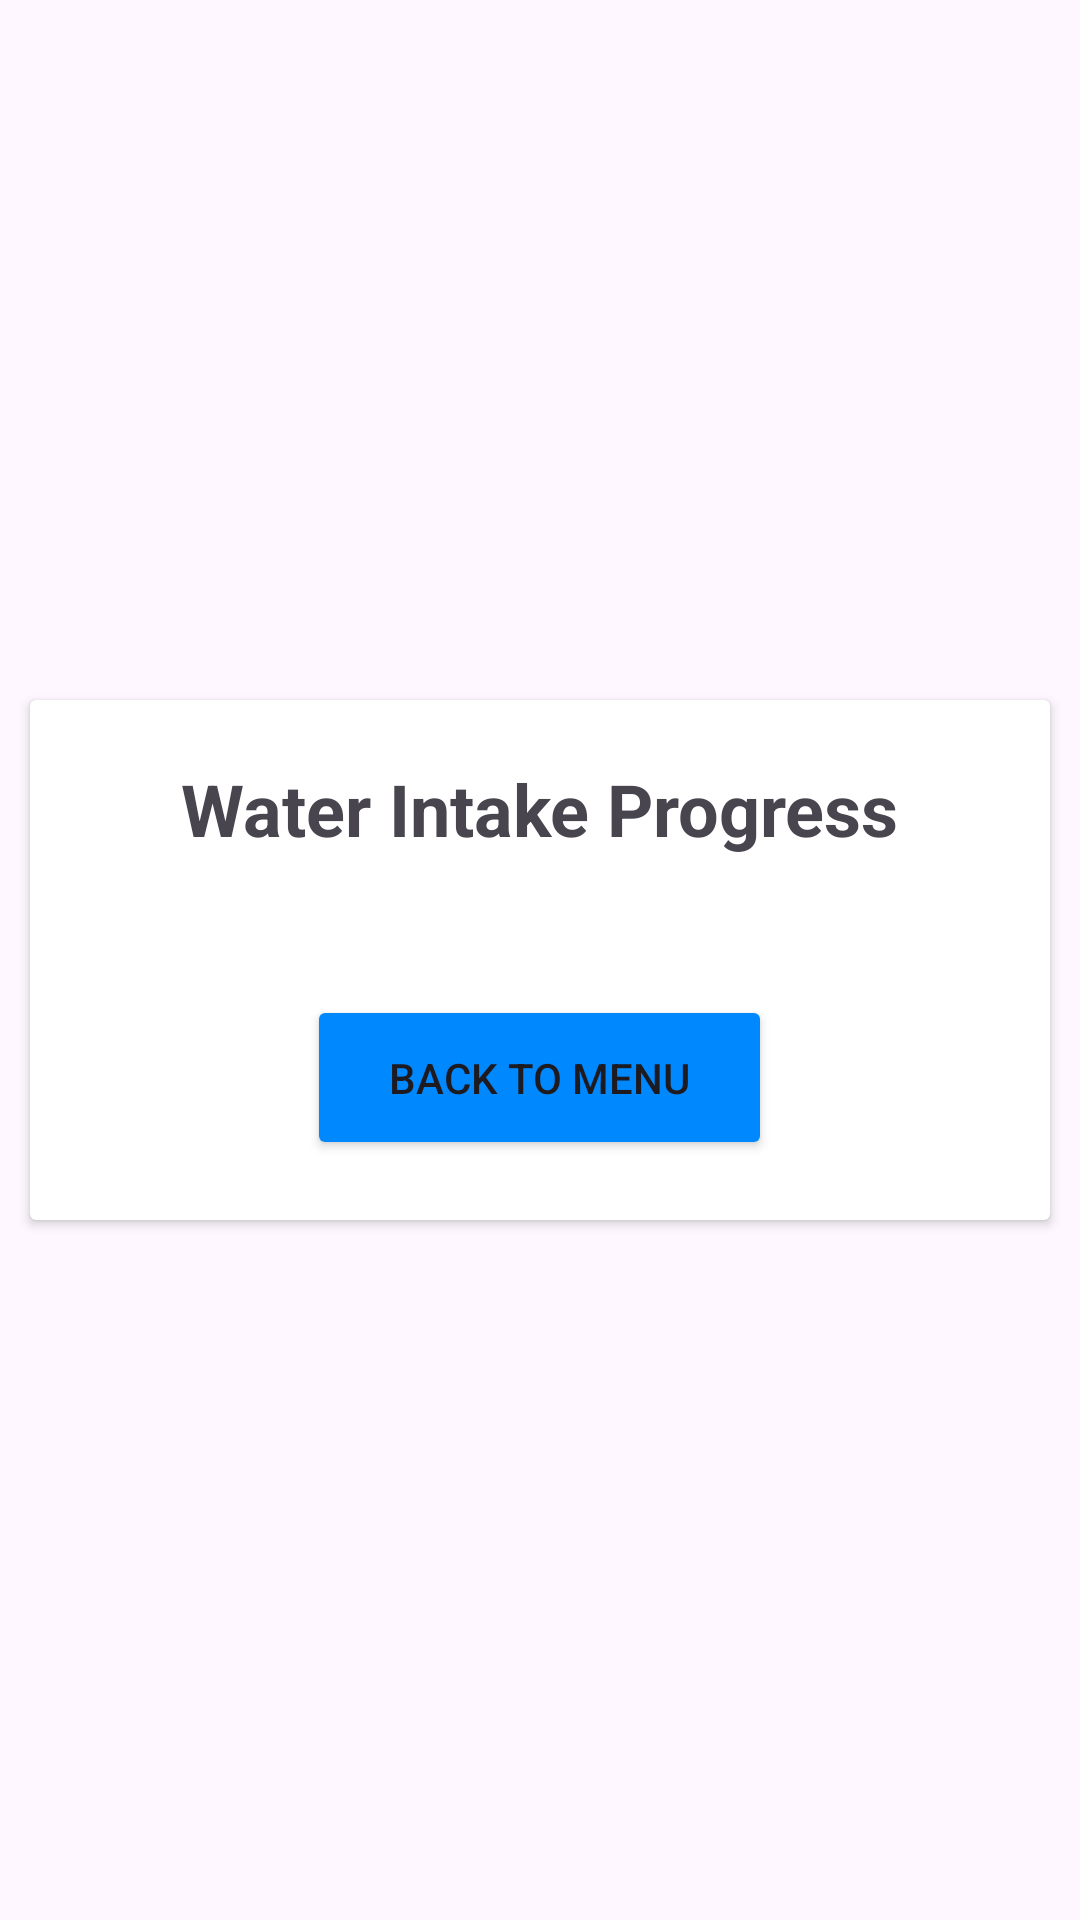

The Android layout XML behind this screen, and the referenced resources:
<!-- AndroidManifest.xml: application theme Theme.UASAPPDEVKOBE -->
<!-- res/layout/activity_menulist.xml -->
<?xml version="1.0" encoding="utf-8"?>
<ScrollView xmlns:android="http://schemas.android.com/apk/res/android"
    android:id="@+id/ScrollView"
    android:layout_width="match_parent"
    android:layout_height="match_parent"
    android:scrollbars="vertical">

    <androidx.cardview.widget.CardView
        android:layout_width="match_parent"
        android:layout_height="match_parent"
        android:layout_margin="10dp"
        android:layout_gravity="center">

        <LinearLayout
            android:focusable="true"
            android:focusableInTouchMode="true"
            android:orientation="vertical"
            android:layout_width="match_parent"
            android:layout_height="wrap_content"
            android:padding="20dp">



            <TextView
                android:layout_width="wrap_content"
                android:layout_height="wrap_content"
                android:layout_gravity="center_horizontal"
                android:text="Water Intake Progress"
                android:textSize="24sp"
                android:textStyle="bold"
                android:layout_marginBottom="16dp"/>

            <androidx.recyclerview.widget.RecyclerView
                android:id="@+id/rvMenuList"
                android:layout_width="match_parent"
                android:layout_height="wrap_content" />

            <Button
                android:id="@+id/buttonback"
                android:layout_width="155dp"
                android:layout_height="55dp"
                android:text="Back to Menu"
                android:backgroundTint="#0088FF"
                android:layout_gravity="center"
                android:layout_marginTop="30dp" />

        </LinearLayout>

    </androidx.cardview.widget.CardView>

</ScrollView>
<!-- resources referenced by this layout -->
<resources>
  <style name="Theme.UASAPPDEVKOBE" parent="Base.Theme.UASAPPDEVKOBE" />
  <style name="Base.Theme.UASAPPDEVKOBE" parent="Theme.Material3.DayNight.NoActionBar">
          
          
      </style>
</resources>
